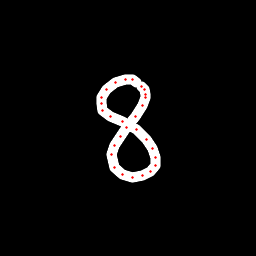

The table this chart was drawn from, first rows:
x, y, hover, eod
136, 82.95, 0.0, 0.0
132.1, 79.95, 0.0, 0.0
125.3, 79.48, 0.0, 0.0
116, 82.62, 0.0, 0.0
106.9, 89.67, 0.0, 0.0
101.6, 97.27, 0.0, 0.0
101.1, 103.9, 0.0, 0.0
102.4, 110.8, 0.0, 0.0
110.7, 116.2, 0.0, 0.0
122.7, 121.6, 0.0, 0.0
136, 130, 0.0, 0.0
146.5, 139.5, 0.0, 0.0
152.4, 148.9, 0.0, 0.0
155.7, 157.4, 0.0, 0.0
155.3, 165.2, 0.0, 0.0
150.2, 171.9, 0.0, 0.0
142.1, 175.9, 0.0, 0.0
132.2, 177.3, 0.0, 0.0
122.3, 174.9, 0.0, 0.0
114.3, 167.1, 0.0, 0.0
111.9, 154.8, 0.0, 0.0
114.7, 145.9, 0.0, 0.0
120.4, 136.1, 0.0, 0.0
127, 127, 0.0, 0.0
135.1, 116.5, 0.0, 0.0
142.4, 105.5, 0.0, 0.0
145.3, 97.69, 0.0, 0.0
145.6, 94.47, 0.0, 0.0
144.1, 89.85, 0.0, 0.0
141.8, 86.45, 0.0, 1.0
